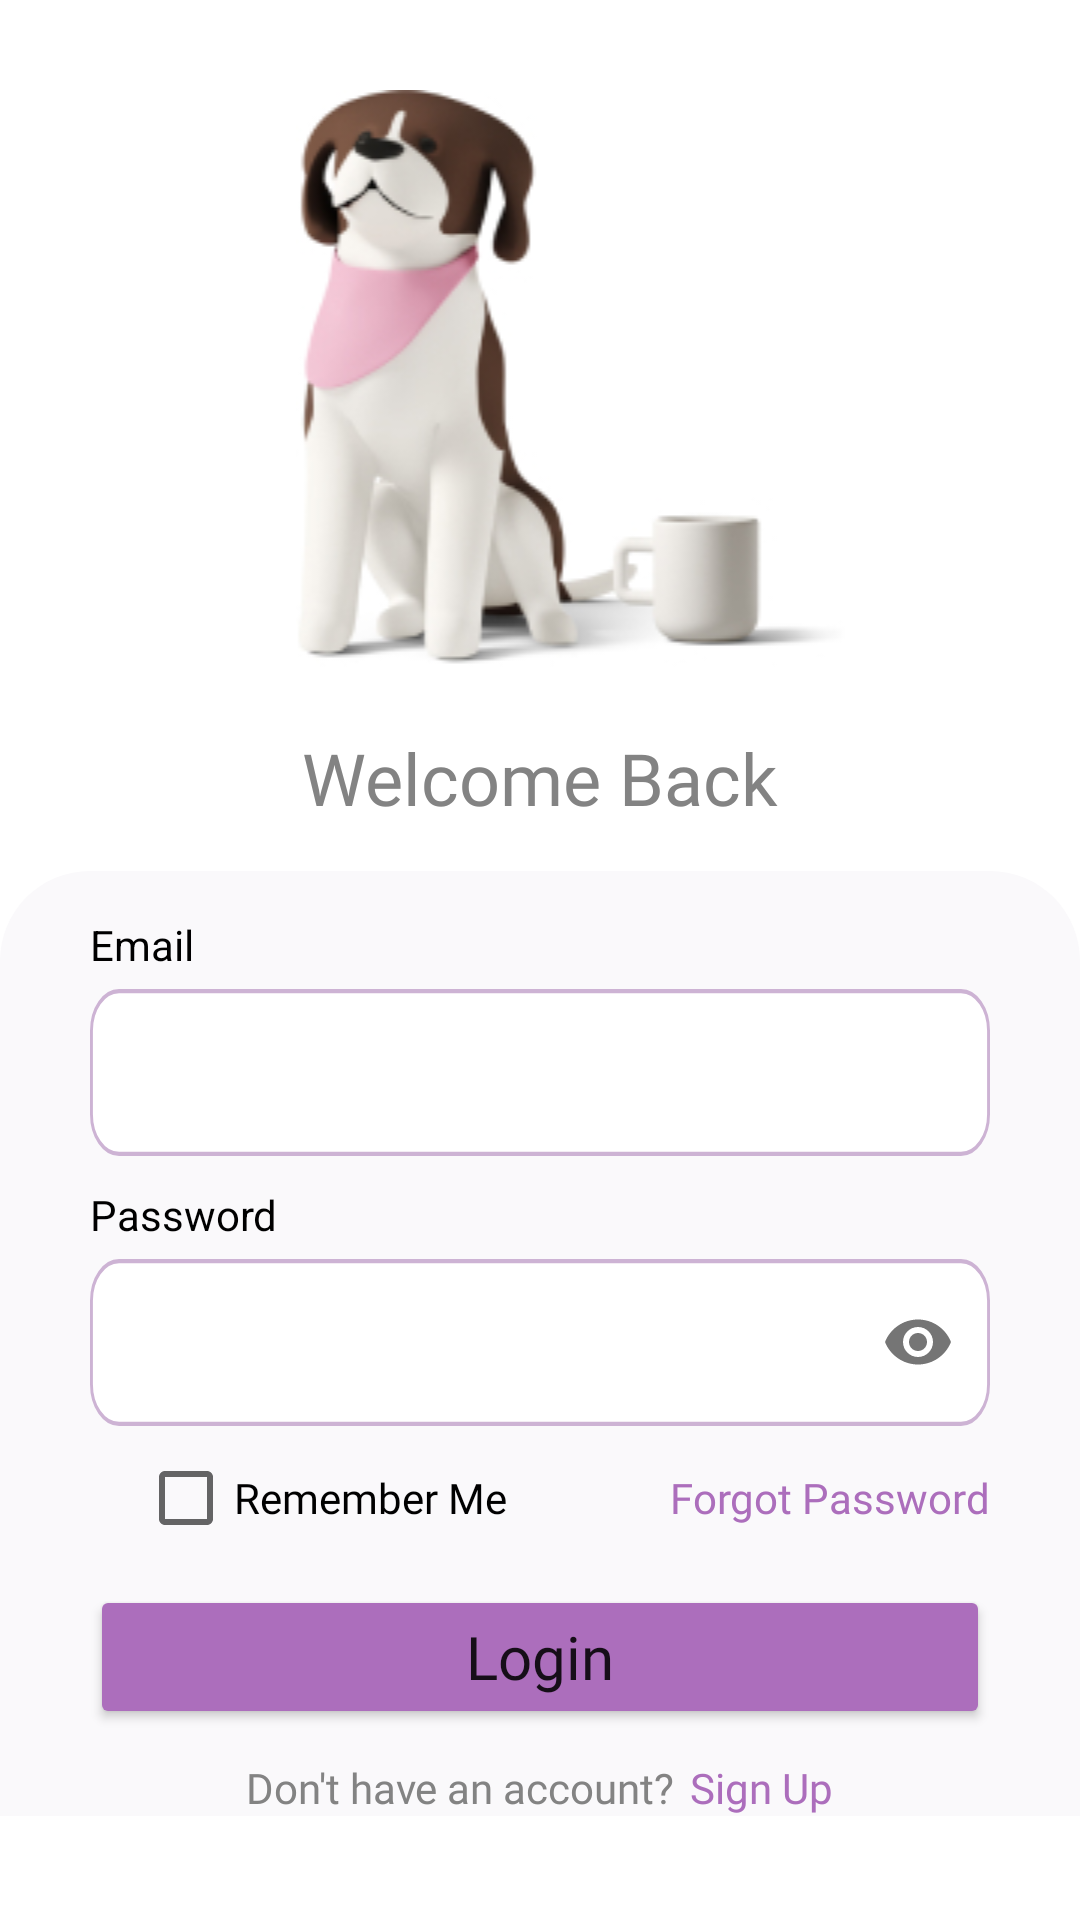

Produce the Android XML layout that renders to this screen, including the resource entries it uses.
<!-- AndroidManifest.xml: application theme Theme.Happypawsmasive -->
<!-- res/layout/activity_login.xml -->
<?xml version="1.0" encoding="utf-8"?>
<LinearLayout xmlns:android="http://schemas.android.com/apk/res/android"
    xmlns:app="http://schemas.android.com/apk/res-auto"
    xmlns:tools="http://schemas.android.com/tools"
    android:layout_width="match_parent"
    android:layout_height="match_parent"
    android:orientation="vertical"
    android:background="@color/white"
    tools:context=".ActivityLogin">

    <ImageView
        android:layout_width="match_parent"
        android:layout_height="wrap_content"
        android:paddingLeft="20dp"
        android:layout_marginTop="30dp"
        android:src="@drawable/login"/>

    <TextView
        android:layout_width="wrap_content"
        android:layout_height="wrap_content"
        android:text="Welcome Back"
        android:layout_marginTop="20dp"
        android:textSize="24dp"
        android:fontFamily="@font/montserrat_bold"
        android:textColor="@color/text"
        android:layout_gravity="center"/>

    <LinearLayout
        android:layout_width="match_parent"
        android:layout_height="wrap_content"
        android:layout_marginTop="15dp"
        android:background="@drawable/backround_shapes"
        android:orientation="vertical"
        android:paddingHorizontal="30dp">

        <TextView
            android:layout_width="match_parent"
            android:layout_height="wrap_content"
            android:text="Email"
            android:textColor="@color/black"
            android:textSize="14dp"
            app:layout_constraintStart_toStartOf="parent"
            app:layout_constraintTop_toTopOf="parent"
            android:layout_marginTop="15dp"/>
        <com.google.android.material.textfield.TextInputLayout
            style="@style/Widget.MaterialComponents.TextInputLayout.OutlinedBox"
            android:layout_width="match_parent"
            android:layout_height="wrap_content">
            <EditText
                android:id="@+id/email"
                android:layout_width="match_parent"
                android:layout_height="wrap_content"
                android:background="@drawable/ic_rectangle4"
                android:inputType="textEmailAddress" />
        </com.google.android.material.textfield.TextInputLayout>

        <TextView
            android:layout_width="match_parent"
            android:layout_height="wrap_content"
            android:text="Password"
            android:textColor="@color/black"
            android:textSize="14dp"
            app:layout_constraintStart_toStartOf="parent"
            app:layout_constraintTop_toTopOf="parent"
            android:layout_marginTop="10dp"/>
        <com.google.android.material.textfield.TextInputLayout
            style="@style/Widget.MaterialComponents.TextInputLayout.OutlinedBox"
            android:layout_width="match_parent"
            android:layout_height="wrap_content"
            app:passwordToggleEnabled="true">

            <EditText
                android:id="@+id/password"
                android:layout_width="match_parent"
                android:layout_height="wrap_content"
                android:background="@drawable/ic_rectangle4"
                android:inputType="textPassword" />
        </com.google.android.material.textfield.TextInputLayout>

        <RelativeLayout
            android:layout_width="match_parent"
            android:layout_height="wrap_content"
            >

            <CheckBox
                android:id="@+id/checkBox"
                android:layout_width="wrap_content"
                android:layout_height="wrap_content"
                android:layout_alignParentStart="true"
                android:layout_centerVertical="true"
                android:layout_marginStart="16dp"
                android:fontFamily="@font/montserrat_semibold"
                android:text="Remember Me" />

            <TextView
                android:layout_width="wrap_content"
                android:layout_height="wrap_content"
                android:layout_alignParentEnd="true"
                android:layout_centerVertical="true"
                android:fontFamily="@font/montserrat_bold"
                android:onClick="onClickGoToForgotPassword"
                android:text="Forgot Password"
                android:textColor="@color/btn_purple" />


        </RelativeLayout>

        <Button
            android:id="@+id/btn_Login"
            android:layout_width="match_parent"
            android:layout_height="wrap_content"
            android:layout_marginTop="5dp"
            android:backgroundTint="#AC6EBC"
            android:fontFamily="@font/montserrat_bold"
            android:text="Login"
            android:textAllCaps="false"
            android:textSize="20dp"
            app:cornerRadius="10dp"
            app:layout_constraintEnd_toEndOf="parent"
            app:layout_constraintStart_toStartOf="parent"
            app:layout_constraintTop_toBottomOf="@+id/linearLayout"
            app:layout_constraintVertical_bias="0.295"
            app:layout_constraintBottom_toBottomOf="parent" />

        <LinearLayout
            android:layout_width="match_parent"
            android:layout_height="wrap_content"
            android:layout_marginTop="10dp"
            android:gravity="center"
            android:orientation="horizontal">

            <TextView
                android:layout_width="wrap_content"
                android:layout_height="wrap_content"
                android:fontFamily="@font/montserrat_semibold"
                android:text="Don't have an account?"
                android:textColor="@color/text" />

            <TextView
                android:layout_width="wrap_content"
                android:layout_height="wrap_content"
                android:layout_marginStart="5dp"
                android:fontFamily="@font/montserrat_bold"
                android:onClick="onClickGoToSignUp"
                android:text="Sign Up"
                android:textColor="@color/btn_purple" />

        </LinearLayout>


    </LinearLayout>


</LinearLayout>
<!-- resources referenced by this layout -->
<resources>
  <color name="black">#FF000000</color>
  <color name="btn_purple">#AC6EBC</color>
  <color name="text">#838383</color>
  <color name="white">#FFFFFFFF</color>
  <!-- drawable backround_shapes (drawable) -->
  <?xml version="1.0" encoding="utf-8"?>
  <shape xmlns:android="http://schemas.android.com/apk/res/android">
  
      <solid android:width="2dp"
          android:color="@color/backround"/>
      <corners android:topLeftRadius="30dp"
          android:topRightRadius="30dp"/>
  
  </shape>
  <!-- drawable ic_rectangle4 (drawable) -->
  <vector xmlns:android="http://schemas.android.com/apk/res/android"
      android:width="310dp"
      android:height="40dp"
      android:viewportWidth="310"
      android:viewportHeight="40">
      <path
          android:strokeWidth="1"
          android:pathData="M10,0.5L300,0.5A9.5,9.5 0,0 1,309.5 10L309.5,30A9.5,9.5 0,0 1,300 39.5L10,39.5A9.5,9.5 0,0 1,0.5 30L0.5,10A9.5,9.5 0,0 1,10 0.5z"
          android:fillColor="#ffffff"
          android:strokeColor="#CDB3D4"/>
  </vector>
  <!-- drawable login: jpg bitmap (drawable, 18944 bytes) -->
  <style name="Theme.Happypawsmasive" parent="Theme.MaterialComponents.DayNight.DarkActionBar">
          
          <item name="colorPrimary">@color/purple_500</item>
          <item name="colorPrimaryVariant">@color/purple_700</item>
          <item name="colorOnPrimary">@color/white</item>
          
          <item name="colorSecondary">@color/teal_200</item>
          <item name="colorSecondaryVariant">@color/teal_700</item>
          <item name="colorOnSecondary">@color/black</item>
          
          <item name="android:statusBarColor" tools:targetApi="l">?attr/colorPrimaryVariant</item>
          
      </style>
  <color name="backround">#FAF9FB</color>
  <color name="purple_500">#FF6200EE</color>
  <color name="purple_700">#FF3700B3</color>
  <color name="teal_200">#FF03DAC5</color>
  <color name="teal_700">#FF018786</color>
</resources>
